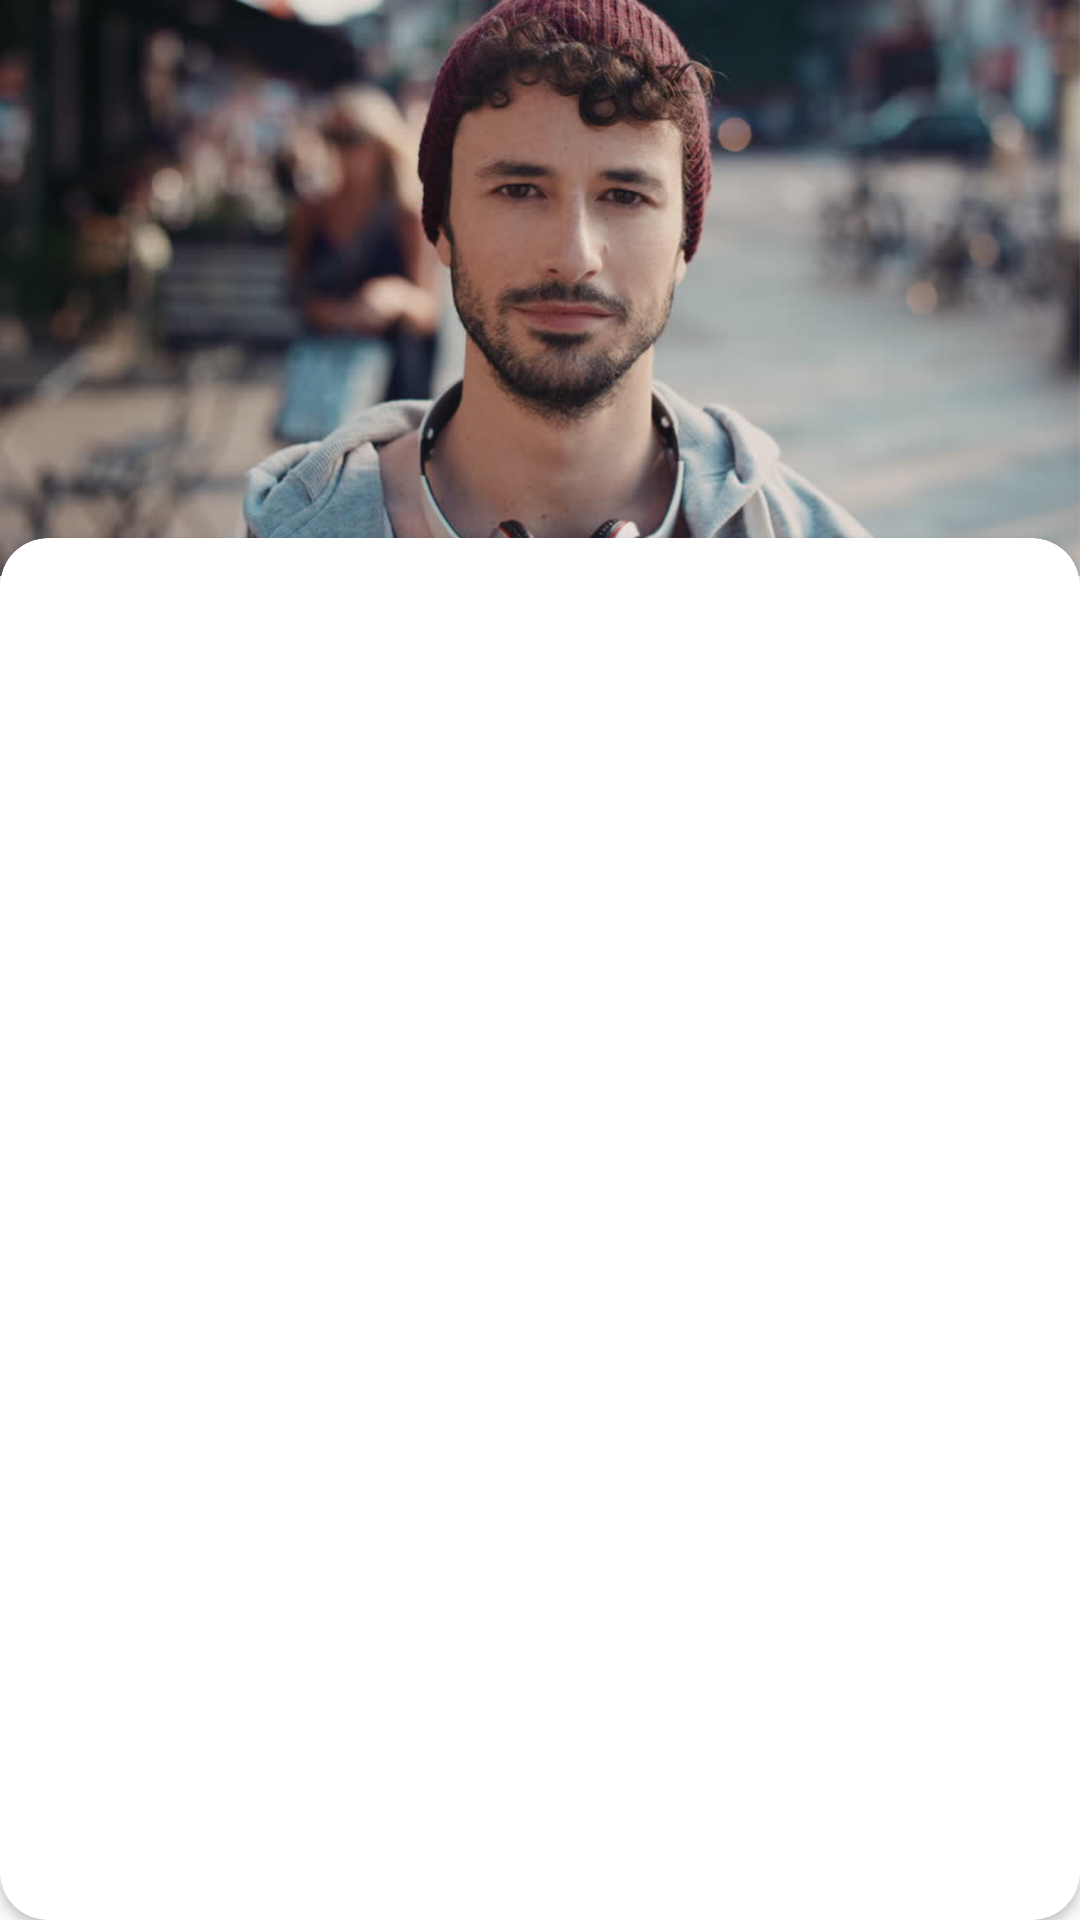

Android layout source for this screen:
<!-- AndroidManifest.xml: application theme AppTheme -->
<!-- res/layout/home_fragment.xml -->
<?xml version="1.0" encoding="utf-8"?>
<androidx.constraintlayout.widget.ConstraintLayout xmlns:android="http://schemas.android.com/apk/res/android"
        xmlns:tools="http://schemas.android.com/tools"
        android:layout_width="match_parent"
        android:layout_height="match_parent"
        xmlns:app="http://schemas.android.com/apk/res-auto"
        tools:context=".MVVM.home.HomeFragment">

    <ImageView

            app:layout_constraintHeight_percent="0.3"
            android:src="@drawable/home_back"
            app:layout_constraintTop_toTopOf="parent"
            app:layout_constraintStart_toStartOf="parent"
            app:layout_constraintEnd_toEndOf="parent"
            android:id="@+id/backImage"
            android:layout_width="match_parent"
            android:layout_height="0dp"
            android:adjustViewBounds="true"
            android:scaleType="fitXY" />

    <androidx.cardview.widget.CardView
            app:layout_constraintHeight_percent="0.72"

            app:layout_constraintStart_toStartOf="parent"
            app:layout_constraintEnd_toEndOf="parent"
            app:layout_constraintBottom_toBottomOf="parent"
            android:padding="@dimen/default_margin_half"
            app:cardCornerRadius="@dimen/default_margin"
            android:layout_width="match_parent"
            android:layout_height="0dp">
        <androidx.recyclerview.widget.RecyclerView
                android:id="@+id/recyclerView"
                android:layout_width="match_parent"
                android:layout_height="match_parent" />
    </androidx.cardview.widget.CardView>

</androidx.constraintlayout.widget.ConstraintLayout>
<!-- resources referenced by this layout -->
<resources>
  <dimen name="default_margin">16dp</dimen>
  <dimen name="default_margin_half">8dp</dimen>
  <!-- drawable home_back: png bitmap (drawable-xxxhdpi, 1021224 bytes) -->
  <style name="AppTheme" parent="Theme.AppCompat.Light.DarkActionBar">
          
          <item name="colorPrimary">@color/colorPrimary</item>
          <item name="colorPrimaryDark">@color/colorPrimaryDark</item>
          <item name="colorAccent">@color/colorAccent</item>
      </style>
  <color name="colorPrimary">#35835b</color>
  <color name="colorPrimaryDark">#00574B</color>
  <color name="colorAccent">#d9a858</color>
</resources>
